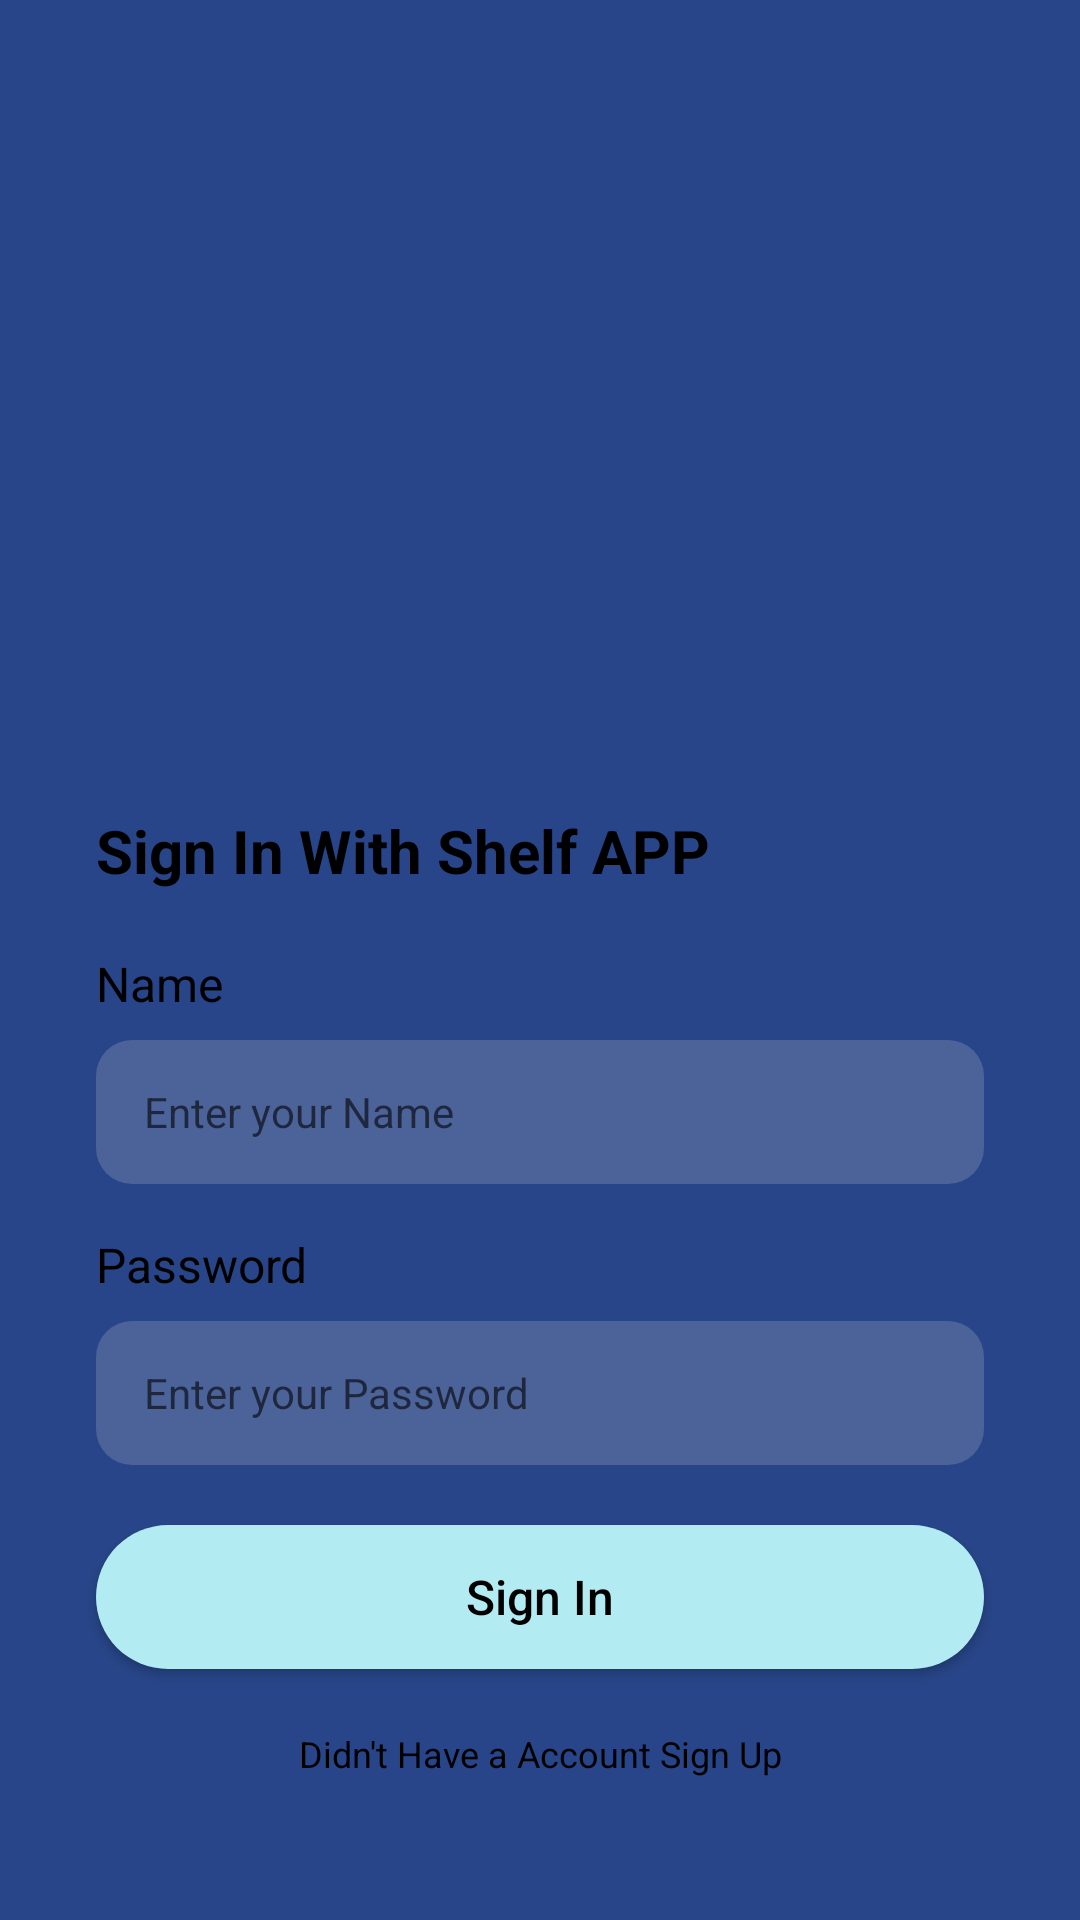

Reconstruct the res/layout file that produces this screen, plus the resources it refers to.
<!-- AndroidManifest.xml: application theme Theme.ShelfApp -->
<!-- res/layout/fragment_login.xml -->
<?xml version="1.0" encoding="utf-8"?>
<layout xmlns:android="http://schemas.android.com/apk/res/android"
    xmlns:app="http://schemas.android.com/apk/res-auto"
    xmlns:tools="http://schemas.android.com/tools">

    <data>

    </data>

    <androidx.constraintlayout.widget.ConstraintLayout
        android:layout_width="match_parent"
        android:layout_height="match_parent"
        android:background="@color/blue"
        tools:context=".ui.fragment.LoginFragment">

                <androidx.appcompat.widget.AppCompatImageView
                    android:id="@+id/ivDriver"
                    android:layout_width="230dp"
                    android:layout_height="200dp"
                    android:src="@drawable/ic_books"
                    android:layout_marginTop="28dp"
                    app:layout_constraintStart_toStartOf="parent"
                    app:layout_constraintEnd_toEndOf="parent"
                    app:layout_constraintTop_toTopOf="parent"
                    app:layout_constraintBottom_toTopOf="@id/nestedScrollView"/>

                <androidx.core.widget.NestedScrollView
                    android:layout_width="match_parent"
                    android:layout_height="0dp"
                    android:layout_marginTop="22dp"
                    android:id="@+id/nestedScrollView"
                    android:background="@drawable/bg_sign_up"
                    app:layout_constraintBottom_toBottomOf="parent"
                    app:layout_constraintEnd_toEndOf="parent"
                    app:layout_constraintStart_toStartOf="parent"
                    app:layout_constraintTop_toBottomOf="@id/ivDriver">

                    <androidx.constraintlayout.widget.ConstraintLayout
                        android:id="@+id/clForm"
                        android:layout_width="match_parent"
                        android:layout_height="match_parent"
                        android:background="@drawable/bg_sign_up">

                        <androidx.appcompat.widget.AppCompatTextView
                            android:id="@+id/tvSignIn"
                            android:layout_width="wrap_content"
                            android:layout_height="wrap_content"
                            android:layout_marginStart="32dp"
                            android:layout_marginTop="20dp"
                            android:text="@string/sign_in_with_shelf_app"
                            android:textStyle="bold"
                            android:textColor="@color/black"
                            android:textSize="20sp"
                            app:layout_constraintStart_toStartOf="parent"
                            app:layout_constraintTop_toTopOf="parent" />

                        <androidx.appcompat.widget.AppCompatTextView
                            android:id="@+id/tvName"
                            android:layout_width="wrap_content"
                            android:layout_height="wrap_content"
                            android:layout_marginStart="32dp"
                            android:layout_marginTop="20dp"
                            android:text="@string/name"
                            android:textColor="@color/black"
                            android:textSize="16sp"
                            app:layout_constraintStart_toStartOf="parent"
                            app:layout_constraintTop_toBottomOf="@id/tvSignIn" />

                        <androidx.appcompat.widget.AppCompatEditText
                            android:id="@+id/etName"
                            android:layout_width="match_parent"
                            android:layout_height="48dp"
                            android:layout_marginHorizontal="32dp"
                            android:layout_marginTop="8dp"
                            android:paddingStart="16dp"
                            android:maxLength="30"
                            android:paddingEnd="56dp"
                            android:background="@drawable/bg_input_text"
                            android:hint="@string/enter_your_name"
                            android:textColor="@color/black"
                            android:textSize="14sp"
                            android:singleLine="true"
                            app:layout_constraintEnd_toEndOf="parent"
                            app:layout_constraintStart_toStartOf="parent"
                            app:layout_constraintTop_toBottomOf="@id/tvName" />


                        <androidx.appcompat.widget.AppCompatTextView
                            android:id="@+id/tvPassword"
                            android:layout_width="wrap_content"
                            android:layout_height="wrap_content"
                            android:layout_marginStart="32dp"
                            android:layout_marginTop="16dp"
                            android:text="@string/password"
                            android:textColor="@color/black"
                            android:textSize="16sp"
                            app:layout_constraintStart_toStartOf="parent"
                            app:layout_constraintTop_toBottomOf="@id/etName" />

                        <androidx.appcompat.widget.AppCompatEditText
                            android:id="@+id/etPassword"
                            android:layout_width="match_parent"
                            android:layout_height="48dp"
                            android:layout_marginHorizontal="32dp"
                            android:layout_marginTop="8dp"
                            android:layoutDirection="ltr"
                            android:paddingStart="16dp"
                            android:maxLength="30"
                            android:paddingEnd="56dp"
                            android:background="@drawable/bg_input_text"
                            android:hint="@string/enter_your_password"
                            android:inputType="textPassword"
                            android:textColor="@color/black"
                            android:textSize="14sp"
                            android:singleLine="true"
                            app:layout_constraintEnd_toEndOf="parent"
                            app:layout_constraintStart_toStartOf="parent"
                            app:layout_constraintTop_toBottomOf="@id/tvPassword" />


                        <androidx.appcompat.widget.AppCompatButton
                            android:id="@+id/btnSignUp"
                            android:layout_width="match_parent"
                            android:layout_height="48dp"
                            android:layout_gravity="center"
                            android:layout_marginHorizontal="32dp"
                            android:layout_marginTop="20dp"
                            android:background="@drawable/bg_sorting_selector"
                            android:gravity="center"
                            android:text="@string/sign_in"
                            android:textAllCaps="false"
                            android:textColor="@color/black"
                            android:textSize="16sp"
                            app:layout_constraintEnd_toEndOf="parent"
                            app:layout_constraintStart_toStartOf="parent"
                            app:layout_constraintTop_toBottomOf="@id/etPassword" />
                        <androidx.appcompat.widget.AppCompatTextView
                            android:layout_width="match_parent"
                            android:layout_height="wrap_content"
                            android:id="@+id/tvLogin"
                            android:text="@string/didn_t_have_a_account_sign_up"
                            android:textSize="12sp"
                            android:layout_marginTop="20dp"
                            android:gravity="center"
                            android:textColor="@color/black"
                            android:layout_marginHorizontal="32dp"
                            app:layout_constraintStart_toStartOf="parent"
                            app:layout_constraintEnd_toEndOf="parent"
                            app:layout_constraintTop_toBottomOf="@id/btnSignUp"/>
                    </androidx.constraintlayout.widget.ConstraintLayout>
                </androidx.core.widget.NestedScrollView>


    </androidx.constraintlayout.widget.ConstraintLayout>
</layout>
<!-- resources referenced by this layout -->
<resources>
  <color name="black">#FF000000</color>
  <color name="blue">#274588</color>
  <!-- drawable bg_input_text (drawable) -->
  <?xml version="1.0" encoding="utf-8"?>
  <shape xmlns:android="http://schemas.android.com/apk/res/android"
      android:shape="rectangle">
      <solid android:color="@color/alice_blue" />
      <corners
          android:radius="12dp" />
  
  </shape>
  <!-- drawable bg_sorting_selector (drawable) -->
  <?xml version="1.0" encoding="utf-8"?>
  <selector xmlns:android="http://schemas.android.com/apk/res/android">
      <item android:drawable="@drawable/bg_sorting_selected" android:state_selected="true" />
      <item android:drawable="@drawable/bg_sorting_unselected" android:state_selected= "false"/>
  </selector>
  <string name="didn_t_have_a_account_sign_up">Didn\'t Have a Account Sign Up</string>
  <string name="enter_your_name">Enter your Name</string>
  <string name="enter_your_password">Enter your Password</string>
  <string name="name">Name</string>
  <string name="password">Password</string>
  <string name="sign_in">Sign In</string>
  <string name="sign_in_with_shelf_app">Sign In With Shelf APP</string>
  <style name="Theme.ShelfApp" parent="Theme.MaterialComponents.DayNight.NoActionBar">
          
          <item name="colorPrimary">@color/purple_500</item>
          <item name="colorPrimaryVariant">@color/purple_700</item>
          <item name="colorOnPrimary">@color/white</item>
          
          <item name="colorSecondary">@color/teal_200</item>
          <item name="colorSecondaryVariant">@color/teal_700</item>
          <item name="colorOnSecondary">@color/black</item>
          
          <item name="android:statusBarColor">@color/white</item>
          <item name="android:windowLightStatusBar">true</item>
  
      </style>
  <color name="alice_blue">#33dddddd</color>
  <!-- drawable bg_sorting_selected (drawable) -->
  <?xml version="1.0" encoding="utf-8"?>
  <selector xmlns:android="http://schemas.android.com/apk/res/android">
  
      <item>
  
          <shape android:shape="rectangle">
              <corners android:radius="50dp" />
              <solid android:color="@color/teal_200" />
          </shape>
      </item>
  
  </selector>
  <!-- drawable bg_sorting_unselected (drawable) -->
  <?xml version="1.0" encoding="utf-8"?>
  <selector xmlns:android="http://schemas.android.com/apk/res/android">
  
      <item>
  
          <shape android:shape="rectangle">
              <corners android:radius="50dp" />
              <solid android:color="@color/teal_shade_1" />
          </shape>
      </item>
  
  </selector>
  <color name="purple_500">#FF6200EE</color>
  <color name="purple_700">#FF3700B3</color>
  <color name="white">#FFFFFFFF</color>
  <color name="teal_200">#FF03DAC5</color>
  <color name="teal_700">#FF018786</color>
  <color name="teal_shade_1">#B2EBF2</color>
</resources>
